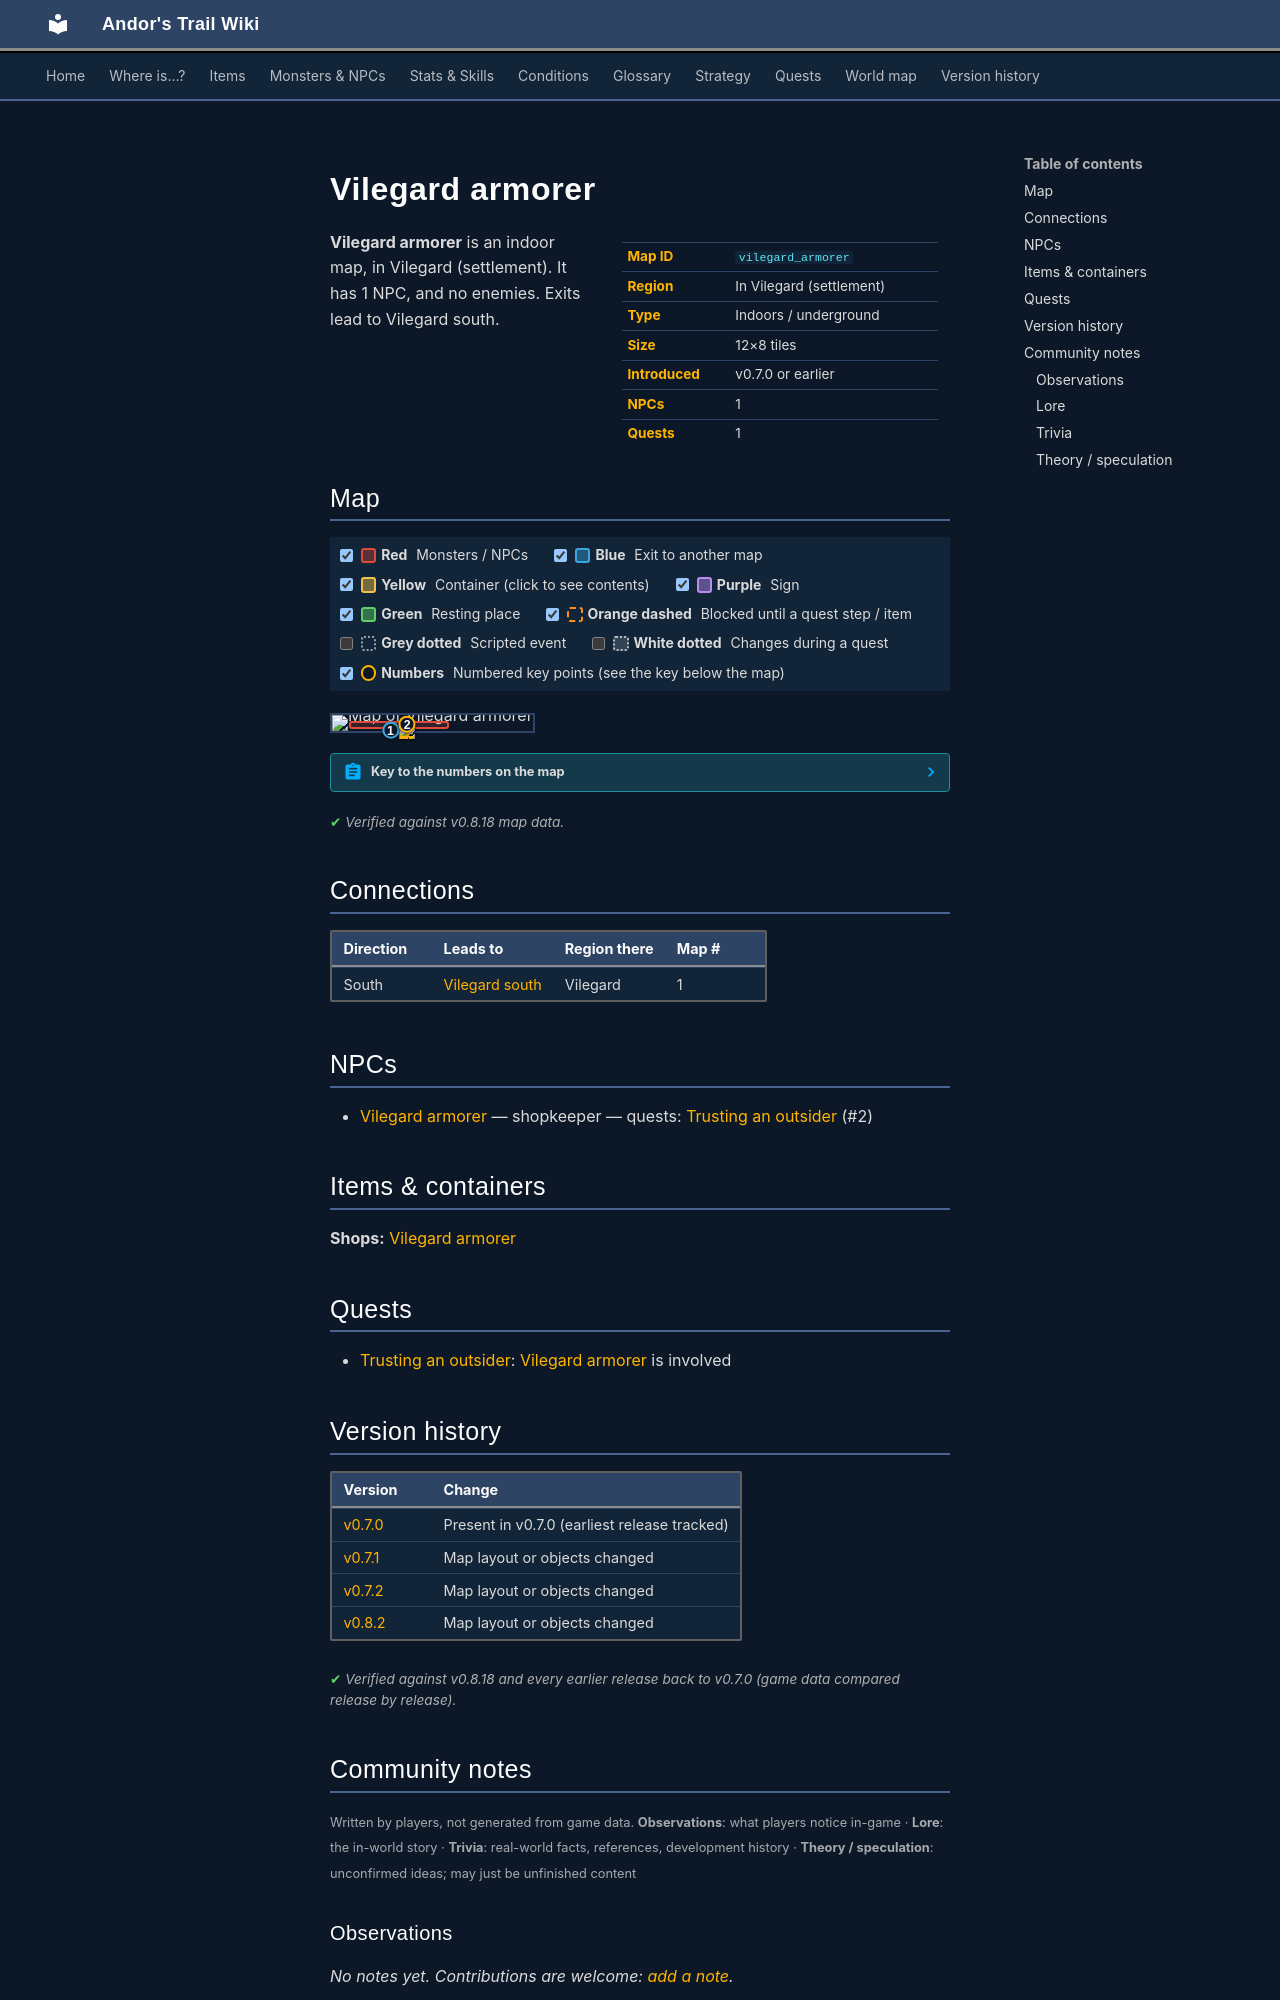

repository: asdfghjkl628/Andor-s-Trail-Wikiiii · page: maps/vilegard_armorer/index.html · generator: mkdocs

---
description: "Vilegard armorer is an indoor location in Andor's Trail, in Vilegard (settlement). NPCs: Vilegard armorer. Exits to Vilegard south."
---

# Vilegard armorer

<div class="infobox" markdown>

| | |
|---|---|
| **Map ID** | `vilegard_armorer` |
| **Region** | In Vilegard (settlement) |
| **Type** | Indoors / underground |
| **Size** | 12×8 tiles |
| **Introduced** | v0.7.0 or earlier |
| **NPCs** | 1 |
| **Quests** | 1 |

</div>

**Vilegard armorer** is an indoor map, in Vilegard (settlement). It has 1 NPC, and no enemies. Exits lead to Vilegard south.

## Map

<div class="map-legend" markdown="0"><label class="lg"><input type="checkbox" data-t="spawn" checked><span class="sw sw-spawn"></span><b>Red</b>&nbsp;Monsters / NPCs</label><label class="lg"><input type="checkbox" data-t="mapchange" checked><span class="sw sw-mapchange"></span><b>Blue</b>&nbsp;Exit to another map</label><label class="lg"><input type="checkbox" data-t="container" checked><span class="sw sw-container"></span><b>Yellow</b>&nbsp;Container (click to see contents)</label><label class="lg"><input type="checkbox" data-t="sign" checked><span class="sw sw-sign"></span><b>Purple</b>&nbsp;Sign</label><label class="lg"><input type="checkbox" data-t="rest" checked><span class="sw sw-rest"></span><b>Green</b>&nbsp;Resting place</label><label class="lg"><input type="checkbox" data-t="key" checked><span class="sw sw-key"></span><b>Orange dashed</b>&nbsp;Blocked until a quest step / item</label><label class="lg"><input type="checkbox" data-t="script"><span class="sw sw-script"></span><b>Grey dotted</b>&nbsp;Scripted event</label><label class="lg"><input type="checkbox" data-t="replace"><span class="sw sw-replace"></span><b>White dotted</b>&nbsp;Changes during a quest</label><label class="lg"><input type="checkbox" data-t="pin" checked><span class="sw sw-pin"></span><b>Numbers</b>&nbsp;Numbered key points (see the key below the map)</label></div>

<div class="map-wrap hide-script hide-replace" markdown="0"><img src="../../assets/maps/vilegard_armorer.webp" alt="Map of Vilegard armorer" width="384" height="256" loading="lazy"><a id="place-entrance" class="mo mo-mapchange" href="../vilegard_s/#place-armorer" title="Exit to Vilegard south" style="left:25.000%;top:87.500%;width:8.333%;height:12.500%"></a><span class="mo mo-spawn" title="Spawns: Vilegard armorer" style="left:8.333%;top:37.500%;width:50.000%;height:50.000%"></span><a class="mob" href="../../monsters/vilegard_armorer/" title="Vilegard armorer" style="left:33.333%;top:50.000%;width:8.333%;height:12.500%"><img src="../../assets/icons/monsters/monsters_mage2_0.png" alt="Vilegard armorer"></a><a class="pin pin-exit" href="#key-1" style="left:29.167%;top:93.750%" title="Exit (south): to [Vilegard south](vilegard_s.md)">1</a><a id="pin-npc-vilegard_armorer" class="pin pin-npc" href="#key-2" style="left:37.500%;top:56.250%" title="[Vilegard armorer](../../monsters/vilegard_armorer.md): shopkeeper, 1 quest">2</a></div>

??? abstract "Key to the numbers on the map"

    | # | What | Details |
    |---|---|---|
    | <span id="key-1"></span>1 | Exit (south) | to [Vilegard south](vilegard_s.md) |
    | <span id="key-2"></span>2 | [Vilegard armorer](../monsters/vilegard_armorer.md) | shopkeeper, 1 quest |


<p class="verified">Verified against v0.8.18 map data.</p>

## Connections

| Direction | Leads to | Region there | Map # |
|---|---|---|---|
| South | [Vilegard south](vilegard_s.md) | Vilegard | 1 |

## NPCs

- [Vilegard armorer](../monsters/vilegard_armorer.md) — shopkeeper — quests: [Trusting an outsider](../quests/vilegard.md) (#2)

## Items & containers

**Shops:** [Vilegard armorer](../monsters/vilegard_armorer.md)

## Quests

- [Trusting an outsider](../quests/vilegard.md): [Vilegard armorer](../monsters/vilegard_armorer.md) is involved


## Version history

| Version | Change |
|---|---|
| [v0.7.0](../versions/0.7.0.md) | Present in v0.7.0 (earliest release tracked) |
| [v0.7.1](../versions/0.7.1.md) | Map layout or objects changed |
| [v0.7.2](../versions/0.7.2.md) | Map layout or objects changed |
| [v0.8.2](../versions/0.8.2.md) | Map layout or objects changed |

<p class="verified">Verified against v0.8.18 and every earlier release back to v0.7.0 (game data compared release by release).</p>


## Community notes

<small>Written by players, not generated from game data. **Observations**: what players notice in-game · **Lore**: the in-world story · **Trivia**: real-world facts, references, development history · **Theory / speculation**: unconfirmed ideas; may just be unfinished content</small>

### Observations

*No notes yet. Contributions are welcome: [add a note](https://github.com/asdfghjkl628/Andor-s-Trail-Wikiiii/new/main/notes/maps?filename=vilegard_armorer.md&value=%23%23%20Observations%0A%0A%3C%21--%20what%20players%20notice%20in-game%20--%3E%0A%0A%23%23%20Lore%0A%0A%3C%21--%20the%20in-world%20story%20--%3E%0A%0A%23%23%20Trivia%0A%0A%3C%21--%20real-world%20facts%2C%20references%2C%20development%20history%20--%3E%0A%0A%23%23%20Theory%20/%20speculation%0A%0A%3C%21--%20unconfirmed%20ideas%3B%20may%20just%20be%20unfinished%20content%20--%3E%0A).*

### Lore

*No notes yet. Contributions are welcome: [add a note](https://github.com/asdfghjkl628/Andor-s-Trail-Wikiiii/new/main/notes/maps?filename=vilegard_armorer.md&value=%23%23%20Observations%0A%0A%3C%21--%20what%20players%20notice%20in-game%20--%3E%0A%0A%23%23%20Lore%0A%0A%3C%21--%20the%20in-world%20story%20--%3E%0A%0A%23%23%20Trivia%0A%0A%3C%21--%20real-world%20facts%2C%20references%2C%20development%20history%20--%3E%0A%0A%23%23%20Theory%20/%20speculation%0A%0A%3C%21--%20unconfirmed%20ideas%3B%20may%20just%20be%20unfinished%20content%20--%3E%0A).*

### Trivia

*No notes yet. Contributions are welcome: [add a note](https://github.com/asdfghjkl628/Andor-s-Trail-Wikiiii/new/main/notes/maps?filename=vilegard_armorer.md&value=%23%23%20Observations%0A%0A%3C%21--%20what%20players%20notice%20in-game%20--%3E%0A%0A%23%23%20Lore%0A%0A%3C%21--%20the%20in-world%20story%20--%3E%0A%0A%23%23%20Trivia%0A%0A%3C%21--%20real-world%20facts%2C%20references%2C%20development%20history%20--%3E%0A%0A%23%23%20Theory%20/%20speculation%0A%0A%3C%21--%20unconfirmed%20ideas%3B%20may%20just%20be%20unfinished%20content%20--%3E%0A).*
